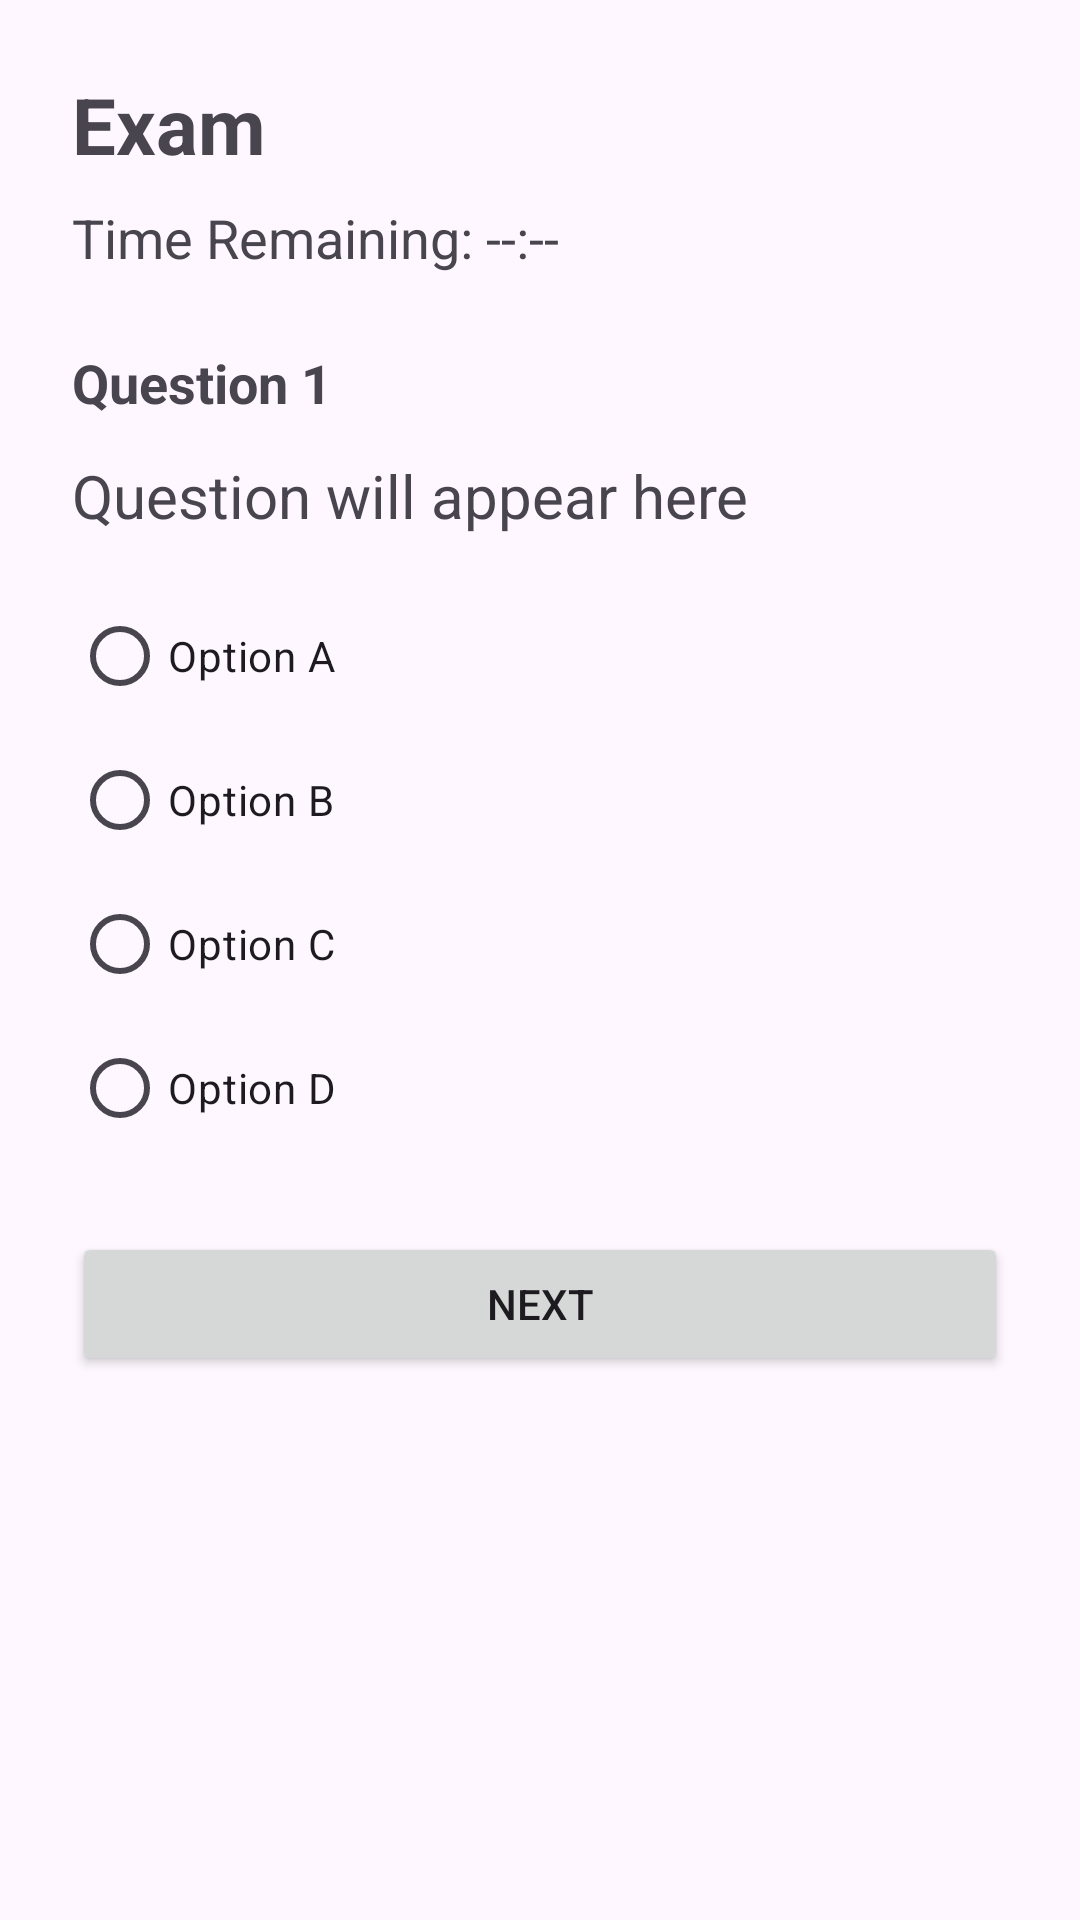

Write the Android layout XML for this screen, with the resource values it uses.
<!-- AndroidManifest.xml: application theme Theme.AIRemoteProctoredExam -->
<!-- res/layout/activity_take_exam.xml -->
<?xml version="1.0" encoding="utf-8"?>
<LinearLayout xmlns:android="http://schemas.android.com/apk/res/android"
    android:layout_width="match_parent"
    android:layout_height="match_parent"
    android:orientation="vertical"
    android:padding="24dp">

    <TextView
        android:id="@+id/textExamTitle"
        android:layout_width="match_parent"
        android:layout_height="wrap_content"
        android:text="Exam"
        android:textSize="26sp"
        android:textStyle="bold" />

    <TextView
        android:id="@+id/textTimer"
        android:layout_width="match_parent"
        android:layout_height="wrap_content"
        android:text="Time Remaining: --:--"
        android:textSize="18sp"
        android:layout_marginTop="8dp"
        android:layout_marginBottom="24dp" />

    <TextView
        android:id="@+id/textQuestionNumber"
        android:layout_width="match_parent"
        android:layout_height="wrap_content"
        android:text="Question 1"
        android:textSize="18sp"
        android:textStyle="bold"
        android:layout_marginBottom="12dp" />

    <TextView
        android:id="@+id/textQuestion"
        android:layout_width="match_parent"
        android:layout_height="wrap_content"
        android:text="Question will appear here"
        android:textSize="20sp"
        android:layout_marginBottom="16dp" />

    <RadioGroup
        android:id="@+id/radioGroupOptions"
        android:layout_width="match_parent"
        android:layout_height="wrap_content">

        <RadioButton
            android:id="@+id/radioOptionA"
            android:layout_width="match_parent"
            android:layout_height="wrap_content"
            android:text="Option A" />

        <RadioButton
            android:id="@+id/radioOptionB"
            android:layout_width="match_parent"
            android:layout_height="wrap_content"
            android:text="Option B" />

        <RadioButton
            android:id="@+id/radioOptionC"
            android:layout_width="match_parent"
            android:layout_height="wrap_content"
            android:text="Option C" />

        <RadioButton
            android:id="@+id/radioOptionD"
            android:layout_width="match_parent"
            android:layout_height="wrap_content"
            android:text="Option D" />

    </RadioGroup>

    <Button
        android:id="@+id/buttonNext"
        android:layout_width="match_parent"
        android:layout_height="wrap_content"
        android:text="Next"
        android:layout_marginTop="24dp" />

</LinearLayout>
<!-- resources referenced by this layout -->
<resources>
  <style name="Theme.AIRemoteProctoredExam" parent="Base.Theme.AIRemoteProctoredExam" />
  <style name="Base.Theme.AIRemoteProctoredExam" parent="Theme.Material3.DayNight.NoActionBar">
          
          
      </style>
</resources>
